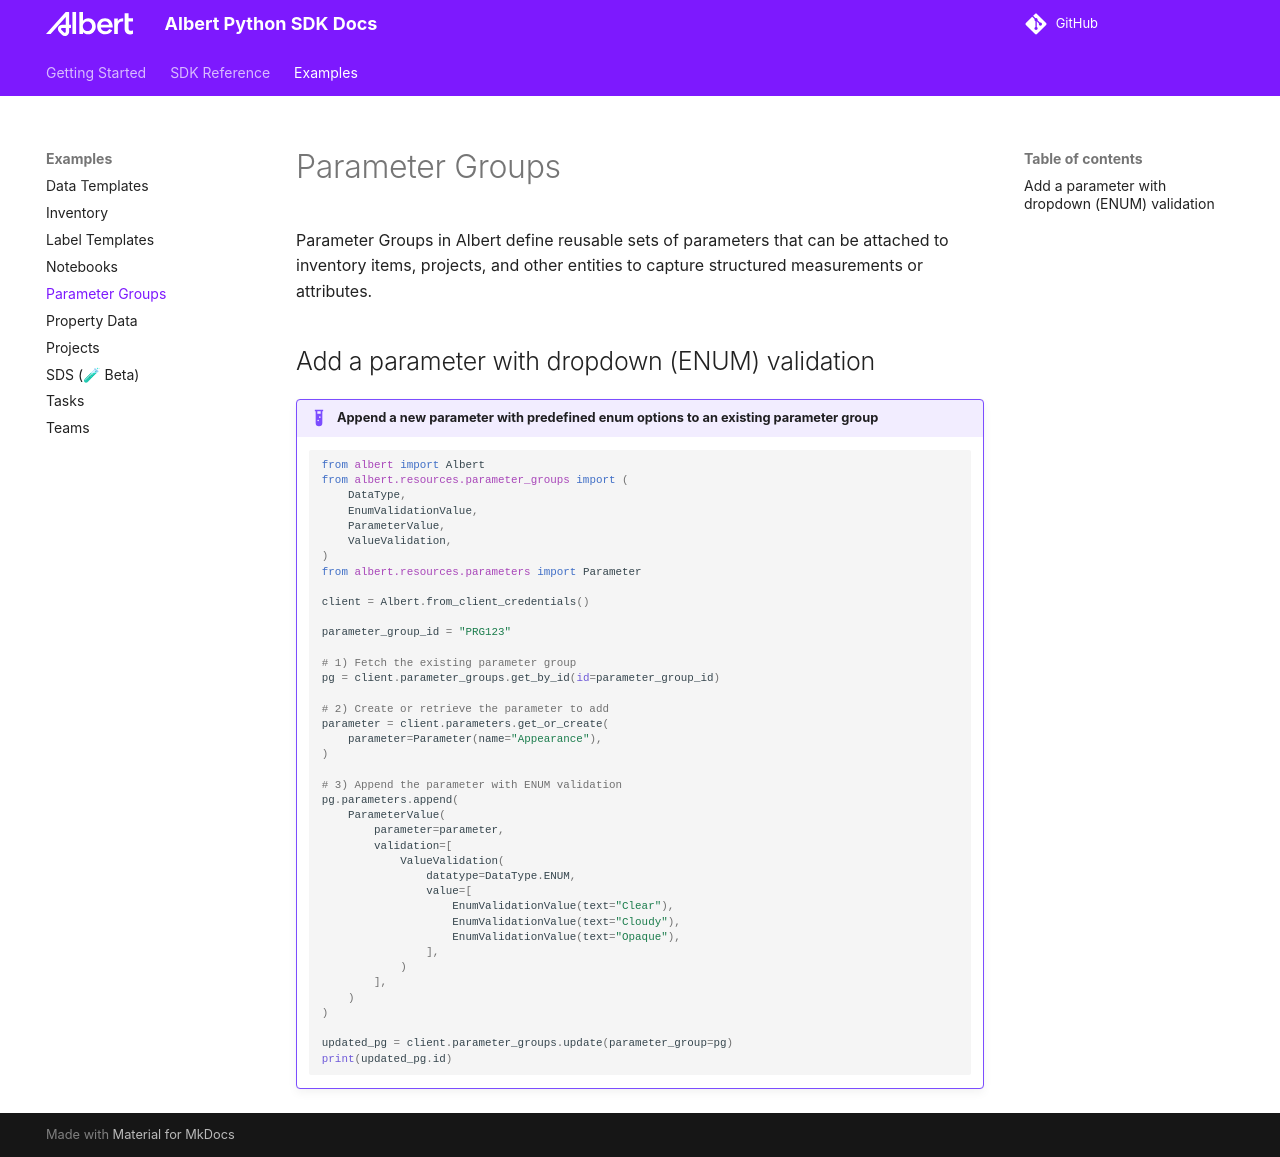

repository: albert-labs/albert-python · page: albert-python/dev/examples/parameter_groups/index.html · generator: mkdocs

# Parameter Groups

Parameter Groups in Albert define reusable sets of parameters that can be attached to inventory items, projects, and other entities to capture structured measurements or attributes.

## Add a parameter with dropdown (ENUM) validation

!!! example "Append a new parameter with predefined enum options to an existing parameter group"
    ```python
    from albert import Albert
    from albert.resources.parameter_groups import (
        DataType,
        EnumValidationValue,
        ParameterValue,
        ValueValidation,
    )
    from albert.resources.parameters import Parameter

    client = Albert.from_client_credentials()

    parameter_group_id = "PRG123"

    # 1) Fetch the existing parameter group
    pg = client.parameter_groups.get_by_id(id=parameter_group_id)

    # 2) Create or retrieve the parameter to add
    parameter = client.parameters.get_or_create(
        parameter=Parameter(name="Appearance"),
    )

    # 3) Append the parameter with ENUM validation
    pg.parameters.append(
        ParameterValue(
            parameter=parameter,
            validation=[
                ValueValidation(
                    datatype=DataType.ENUM,
                    value=[
                        EnumValidationValue(text="Clear"),
                        EnumValidationValue(text="Cloudy"),
                        EnumValidationValue(text="Opaque"),
                    ],
                )
            ],
        )
    )

    updated_pg = client.parameter_groups.update(parameter_group=pg)
    print(updated_pg.id)
    ```
